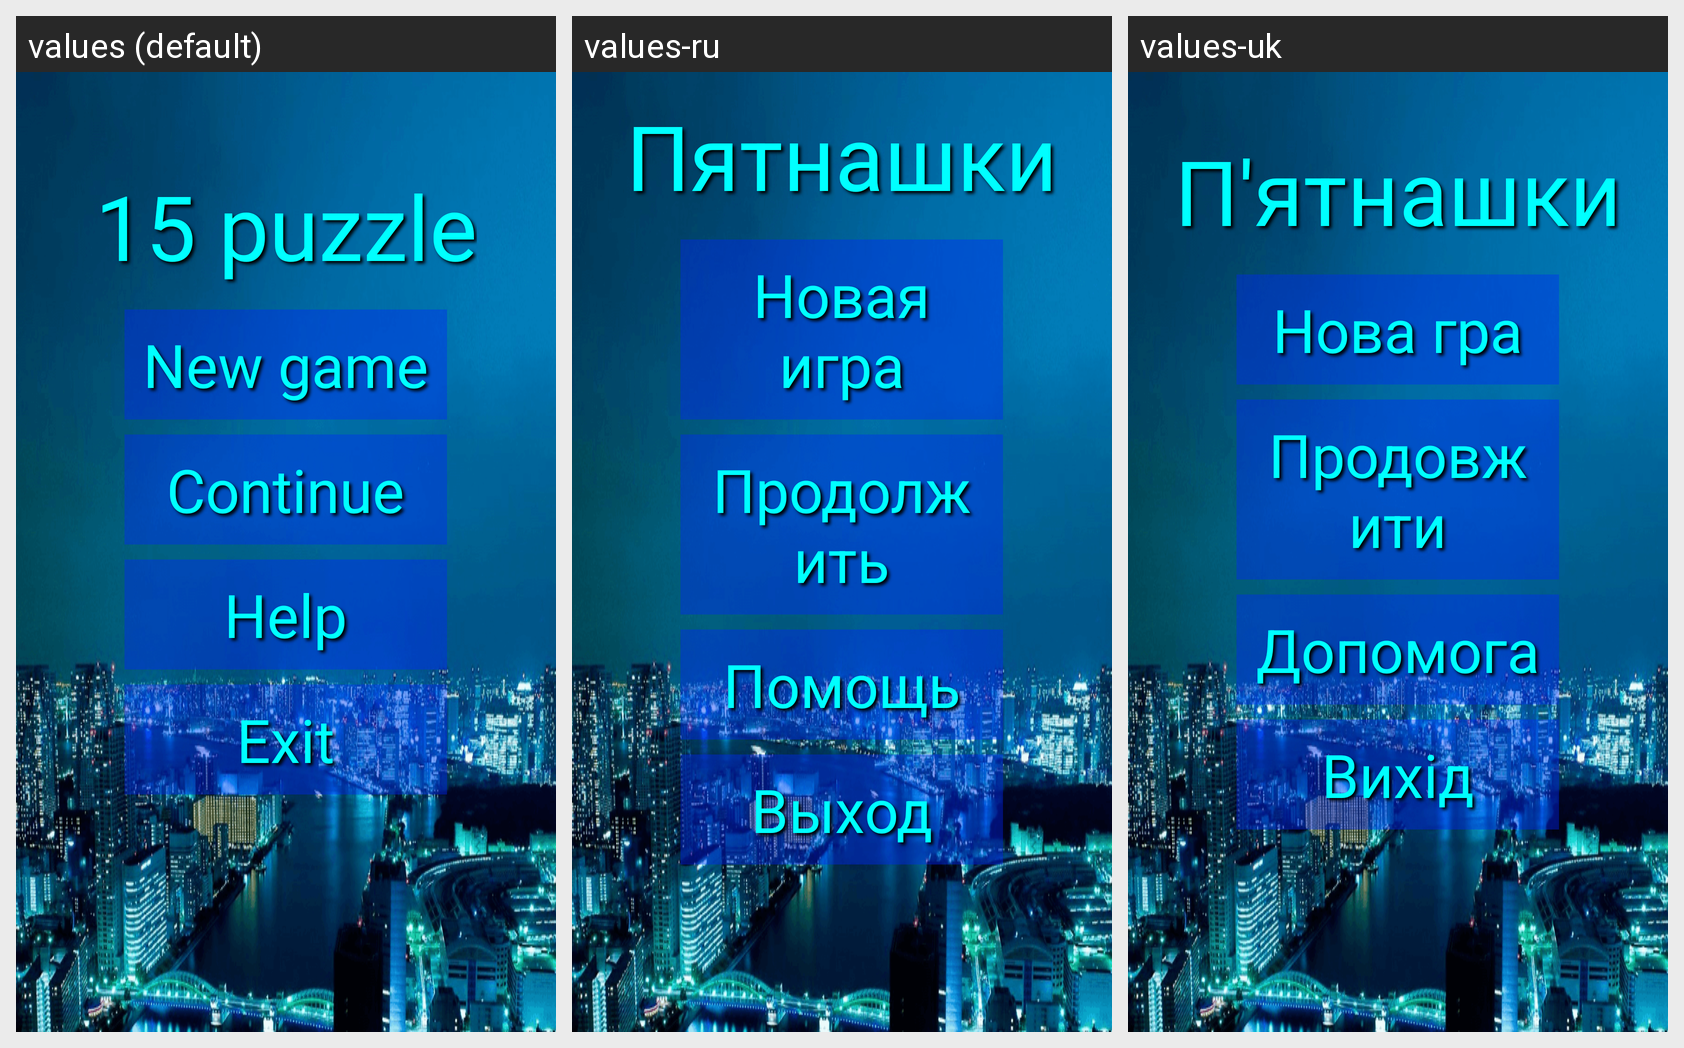

Locale-by-locale string values for the Android screen shown in this grid:
Android screen res/layout/activity_menu.xml rendered under 3 locales, left to right: values (default), values-ru, values-uk. Device: Nexus 5 (rendered at 1080×1920; each locale shown at half size, 540×960, under a caption strip naming it); theme android:Theme.Black.NoTitleBar.
Strings drawn on this screen, with the default value and each locale's value (text and hints the layout hard-codes, and strings that could not be matched under every locale, appear in the picture but are not listed):

game
  values: 15 puzzle
  values-ru: Пятнашки
  values-uk: П'ятнашки

newGame
  values: New game
  values-ru: Новая игра
  values-uk: Нова гра

continueGame
  values: Сontinue
  values-ru: Продолжить
  values-uk: Продовжити

Help
  values: Help
  values-ru: Помощь
  values-uk: Допомога

exitGame
  values: Exit
  values-ru: Выход
  values-uk: Вихiд
